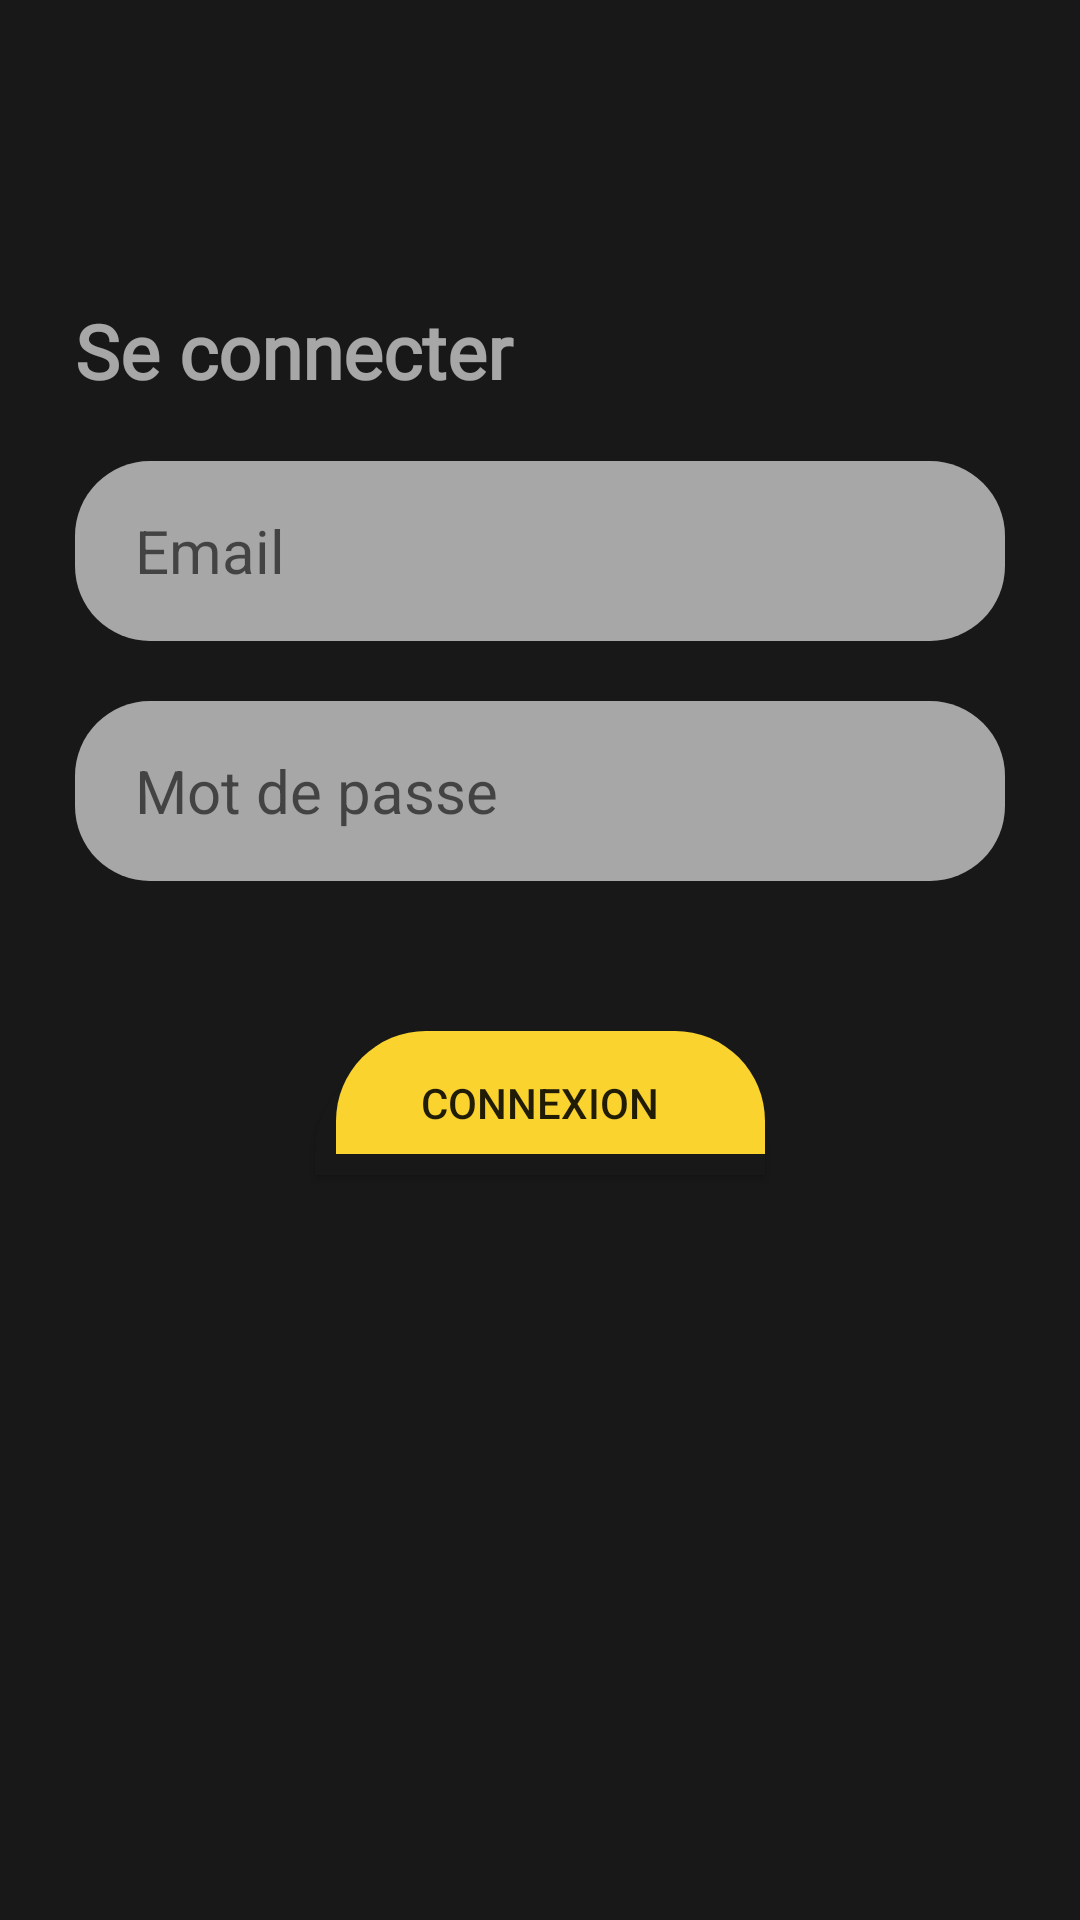

Layout XML and referenced resources for this Android screen:
<!-- AndroidManifest.xml: activity theme BasicTheme -->
<!-- res/layout/activity_log_in.xml -->
<?xml version="1.0" encoding="utf-8"?>
<RelativeLayout xmlns:android="http://schemas.android.com/apk/res/android"
    xmlns:tools="http://schemas.android.com/tools"
    android:layout_width="match_parent"
    android:layout_height="match_parent"
    tools:context=".LogInActivity"
    android:background="#FFFAD32E">

    <ImageView
        android:background="@color/black"
        android:layout_width="fill_parent"
        android:layout_height="fill_parent" />


    <TextView
        android:id="@+id/LogInTitle"
        android:text="@string/logIn"
        android:textColor="@color/liquid_white"
        android:paddingHorizontal="25dp"
        android:layout_marginTop="100dp"
        android:textStyle="bold"
        android:textSize="25sp"
        android:fontFamily="@font/font_title"
        android:layout_width="match_parent"
        android:layout_height="wrap_content" />


    <EditText
        android:id="@+id/EmailInput"
        android:hint="@string/email"
        android:textColor="@color/textColor"
        android:layout_marginHorizontal="25dp"
        android:layout_marginTop="20dp"
        android:paddingHorizontal="20dp"
        android:textSize="20sp"
        android:theme="@style/EditBox"
        android:background="@drawable/camera_fluid_bg"
        android:layout_below="@id/LogInTitle"
        android:layout_width="match_parent"
        android:layout_height="60dp" />

    <EditText
        android:id="@+id/MDPInput"
        android:hint="@string/mot_de_passe"
        android:inputType="textPassword"
        android:textColor="@color/textColor"
        android:layout_marginHorizontal="25dp"
        android:layout_marginTop="20dp"
        android:paddingHorizontal="20dp"
        android:textSize="20sp"
        android:theme="@style/EditBox"
        android:background="@drawable/camera_fluid_bg"
        android:layout_below="@id/EmailInput"
        android:layout_width="match_parent"
        android:layout_height="60dp" />

    <Button
        android:id="@+id/GoBtn"
        android:text="Connexion"
        android:background="@drawable/round_button_shadow"
        android:layout_below="@id/MDPInput"
        android:layout_marginTop="50dp"
        android:layout_centerHorizontal="true"
        android:layout_width="150dp"
        android:layout_height="wrap_content" />

</RelativeLayout>
<!-- resources referenced by this layout -->
<resources>
  <color name="black">#191818</color>
  <color name="liquid_white">#9EFFFFFF</color>
  <color name="textColor">#191818</color>
  <!-- drawable camera_fluid_bg (drawable) -->
  <?xml version="1.0" encoding="utf-8"?>
  <shape xmlns:android="http://schemas.android.com/apk/res/android">
  
      <corners
          android:radius="25dp" />
  
      <solid
          android:color="@color/liquid_white" />
  
  </shape>
  <!-- drawable round_button_shadow (drawable) -->
  <?xml version="1.0" encoding="utf-8"?>
  <layer-list xmlns:android="http://schemas.android.com/apk/res/android">
      <item android:top="10dp">
          <shape xmlns:android="http://schemas.android.com/apk/res/android">
  
              <corners
                  android:topLeftRadius="30dp"
                  android:topRightRadius="30dp" />
  
              <solid
                  android:color="@color/textColor" />
  
          </shape>
      </item>
      <item
          android:left="7dp"
          android:bottom="7dp">
          <shape xmlns:android="http://schemas.android.com/apk/res/android">
  
              <corners
                  android:topLeftRadius="30dp"
                  android:topRightRadius="30dp" />
  
              <solid
                  android:color="@color/colorPrimary" />
  
          </shape>
      </item>
  </layer-list>
  
  
  <string name="email">Email</string>
  <string name="logIn">"Se connecter"</string>
  <string name="mot_de_passe">Mot de passe</string>
  <style name="EditBox" parent="Theme.AppCompat.Light">
          <item name="colorControlNormal">@color/colorEditTextUnderligne</item>
          <item name="colorControlActivated">@color/colorEditTextUnderligne</item>
      </style>
  <style name="BasicTheme" parent="Theme.AppCompat.Light.NoActionBar">
          <item name="colorPrimary">@color/colorPrimary</item>
          <item name="colorPrimaryDark">@color/colorPrimaryDark</item>
          <item name="colorAccent">@color/colorAccent</item>
          <item name="android:windowBackground">@color/colorPrimary</item>
      </style>
  <color name="colorPrimary">#FAD32E</color>
  <color name="colorEditTextUnderligne">#FFF</color>
  <color name="colorPrimaryDark">#FAD32E</color>
  <color name="colorAccent">#000000</color>
</resources>
